pico-8 play session: no input (idle)

[t = 1 s] idle ~1s (no d-pad/buttons)
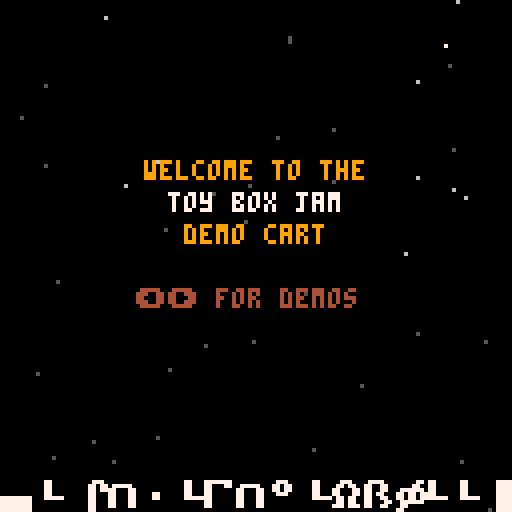
[t = 2 s] idle ~2s (no d-pad/buttons)
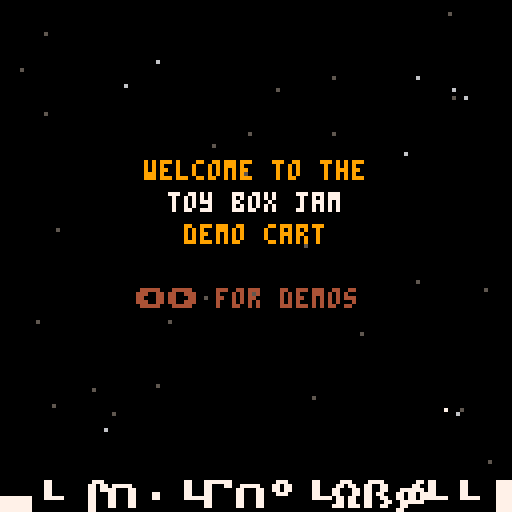
[t = 4 s] idle ~4s (no d-pad/buttons)
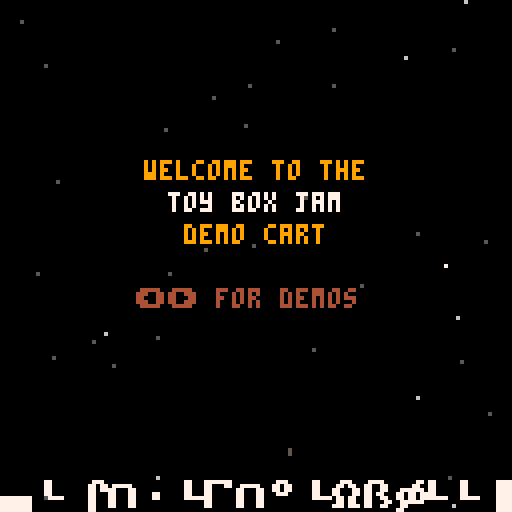
[t = 6 s] idle ~6s (no d-pad/buttons)
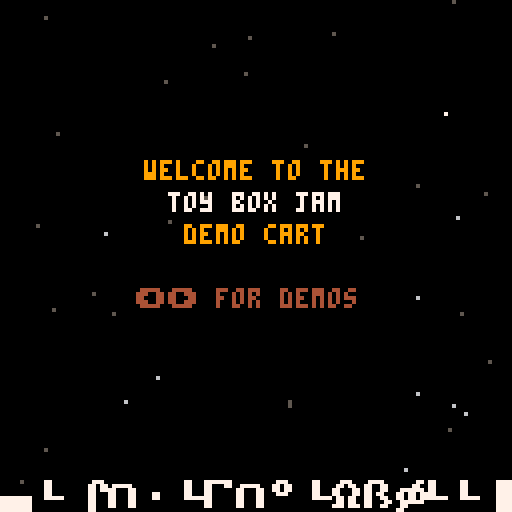
[t = 8 s] idle ~8s (no d-pad/buttons)
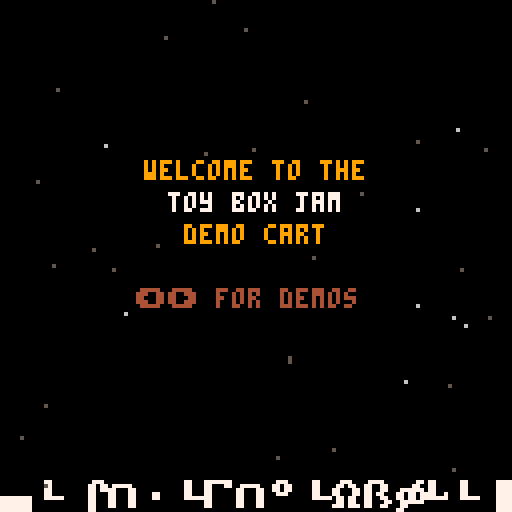

pico-8 cartridge
version 41
__lua__
-- toy box jam demo cart
-- by that tom hall & friends
-- sprites/sfx/code: that tom hall
-- sprites/sfx: lafolie
-- platforming anims: toby hefflin
-- music: gruber
-- additional code: see functions
-- if you did a function that is
-- uncredited, let me know!
-------------------------------
-- this contains a set of
-- creative assets to play
-- with. everyone has the same
-- set of "toys"... what will
-- you make of 'em?
--
-- the democart also has demos
-- of the various uses of
-- special sprites and supplied
-- functions.
-------------------------------
-- resources:
--
-- random useful sprites
--  (just go look!)
-- random useful sfx
-- -00-21:sfx
-- -22-59:songs
-- -60-63:sfx

-- songs: by gruber
-- 00 happy land
-- 06 chill
-- 12 scary dungeon
-- 18 fight
-- 21 evil
-- 23 defeat
-- 24 celebrate
-- 25 puzzle
-- 29 sand

-- 33 read or wait my dude by that tom hall
-- (not on gruber level, but useful)
-------------------------------
function _init()
	--direction and walk anim
	north=1
	east=2
	south=3
	west=4
	walkspeed=1
	walkframe=1 -- not used really
	walk={}
	walk={0,1,2,3,2,1}
 -- animation counters
	twoframe=0 --two frame anims
 threeframe=2 -- three frame anims
	fourframe=1 -- four frame anims
 fiveframe=3 -- five frame anims
 sixframe=4 -- six frame anims
 maxdelay=16
 framedelay=maxdelay-1
 
 frame60=0
 spinner="\\!/-" -- 4-frame text spinner
 --dude info
  dude={}
 dude.x = 60 -- center of screen
 dude.y = 60 --
 dude.facing=east
 dude.going=0 -- set if move
 
 
 wallpos=0
 ----------------------------
 -- state to show off interesting
 gs_idle=0
 gs_title=1
 gs_ninjoe=2
 gs_explodestars=3
 gs_colorize=4
 gs_paletteanims=5
 gs_rpgstuff=6
 gs_traintracks=7
 gs_uifont=8 --rwin, win, printc, double, outline
 gs_easingfunctions=9
 gs_pipes=10
 
 -- set up demo data
 init_stars()
 init_walkers() -- colorizable
 game={}
 game.state=gs_title 

 choose_explodeplace()
 setup_rwin()
 backcolor=1
 frame_counter=0
 -- for ord and chr, sprint
 setup_asciitables()
 init_pipes()
 trainx=0

 -- hardcoded easing 
 ease={0,1,2,4,8,16,32,64,80,88,92,94,95}
 ei=1
 edelta=abs(ease[1]-ease[2])/8
 edir=1
 shipx=0
 music(0)

end

--------------------------------
function choose_explodeplace()
 explodex = flr(rnd(100)+20)
 explodey = flr(rnd(100)+20)
end

--------------------------------
function init_stars()
 -- stars for space stuff
 -- you have to declare tables
 -- with ={} or their direct contents
 starsx={} -- x location of star
 starsy={} -- y location of star
 starsc={} -- color of star (darker = moves slower)
 numstars=40 -- decent number for not cluttery
 for i=1,numstars do
  starsx[i]=rnd(128) -- 0-127
  starsy[i]=rnd(128) -- 0-127
  --colors dark gray, light gray, white
  starsc[i]=5+flr(rnd((i%3)+.5)) -- 5, 6, 7 
  -- this with be 5, 6, or 7 without a fractional part
  -- i added +.5 to get more foreground stars
 end
 -- pick a direction! 0-3
 -- 0= up
 -- 1= upright
 -- 2= right
 -- 3= downright
 -- 4= down
 -- 5= downleft
 -- 6= left
 -- 7= upleft
 stars_direction=flr(rnd(8)) -- 0-7 integers
end
--------------------------------
function init_walkers()
 -- colorizable walking monsters
 walkerx={} -- x location 
 walkery={} -- y location 
 walkerc={} -- color 
 numwalkers=8 -- decent number for not cluttery
 for i=1,numwalkers do
  walkerx[i]=(i-1)*16-- 0-127
  walkery[i]=rnd(128) -- 0-127
  walkerc[i]=8+flr((i%4)+.5) -- 8,9,10 
 end
end

-------------------------------
function setup_rwin(_x,_y,_w,_h,_c1,_c2)
 if _x==nil then
  x=0 -- location of window x
  y=0 -- location of window y
  w=12 -- width, min 12
  h=12 -- height, min 12
  c1=6 -- default inside gray
  c2=7 -- default white border
 else
  x=_x -- location of window x
  y=_y -- location of window y
  w=_w -- width, min 12
  h=_h -- height, min 12
  c1=_c1 -- default inside gray
  c2=_c2 -- default white border
 end
end
----------------------------
-- sets up ascii tables
-- by yellow afterlife
-- https://www.lexaloffle.com/bbs/?tid=2420
-- btw after ` not sure if 
-- accurate
function setup_asciitables()
 chars=" !\"#$%&'()*+,-./0123456789:;<=>?@abcdefghijklmnopqrstuvwxyz[\\]^_`|██▒🐱⬇️░✽●♥☉웃⌂⬅️🅾️😐♪🅾️◆…➡️★⧗⬆️ˇ∧❎▤▥~"
 -- '
 s2c={}
 c2s={}
 for i=1,#chars do
  c=i+31
  s=sub(chars,i,i)
  c2s[c]=s
  s2c[s]=c
 end
end
---------------------------
function asc(_chr)
 return s2c[_chr]
end
---------------------------
function chr(_ascii)
 return c2s[_ascii]
end


-->8
-- update tab
-------------------------------
function _update60()
 local old_gs, temp
 
 old_gs=game.state
 -- update state, check input
 framedelay-=1
 if (framedelay==0) then
  twoframe = (twoframe+1) % 2 --two frame anims
  threeframe = (threeframe+1) % 3 --two frame anims
  fourframe = (fourframe+1) % 4 -- four frame anims
  fiveframe = (fiveframe+1) % 5 -- five frame anims
  sixframe = (sixframe+1) % 6 -- six frame anims
  framedelay=maxdelay
  scroll_tile(16) -- scroll water down
 end --framedelay
 frame60 = (frame60+1) % 60
 wallpos=(wallpos+.5)%128
 trainx=(trainx+.5)%144

 move_stars(stars_direction)
 move_walkers()
 if (btnp(⬅️)) then
  game.state -= 1
  if (game.state<1) game.state=gs_pipes 
 elseif (btnp(➡️)) then
  game.state += 1
  if (game.state>gs_pipes) game.state=gs_title 
 end -- if 
  -- change music on state change
 if (old_gs != game.state) then
  if (game.state == gs_ninjoe) then music(18)
  elseif (game.state==gs_explodestars) then music(6)
  elseif (game.state==gs_title) then music(0)
  elseif (game.state==gs_colorize) then music(29)
  elseif (game.state==gs_paletteanims) then music(33)
  elseif (game.state==gs_rpgstuff) then music(12)
  elseif (game.state==gs_traintracks) then music(25)
  elseif (game.state==gs_uifont) then music(29)
  elseif (game.state==gs_easingfunctions) then music(6)
  elseif (game.state==gs_pipes) then music(29)
  end -- state
 end -- music

--lafolie
--must tick after state change handling!
tick_pipes(old_gs~=game.state)

 -- move ship toward next easing point
 if (game.state==gs_easingfunctions) then
  shipx+=edelta -- always 1 or -1
  if (edir==1) then 
   temp=ceil(shipx) -- check for arrived
  else
   temp=flr(shipx)
  end
  -- see if we are at the next ease point
  if (flr(shipx)==ease[ei+edir]) then
    edelta=(abs(ease[ei]-ease[ei+edir])/8)*edir
    ei+=edir -- next dest in table
    if (ei==#ease or ei==1) then 
     edir = -edir -- reverse table
     edelta = -edelta -- reverse dir
    end -- reverse
  end -- flr shipx
 end -- gamestate
end -- fn


----------------------------
function move_stars(direction)
 for i=1,numstars do
  -- here we see what direction we are moving the stars
  -- for up, we subtract the movement in y direction
  -- for others, the same x and y, plus or minus
  -- for a final version, i'd have a "move table"
  -- containing the deltax and deltay, but this will
  -- be a lot clearer what we are doing
  move=(starsc[i]-4)/2 -- how far to move this star
  if (direction==0) then -- up
   starsy[i]=(starsy[i]-move)%128
  elseif (direction==1) then -- upright
   starsx[i]=(starsx[i]+move)%128
   starsy[i]=(starsy[i]-move)%128
  elseif (direction==2) then -- right
   starsx[i]=(starsx[i]+move)%128
  elseif (direction==3) then -- down right
   starsx[i]=(starsx[i]+move)%128
   starsy[i]=(starsy[i]+move)%128
  elseif (direction==4) then -- down
   starsy[i]=(starsy[i]+move)%128
  elseif (direction==5) then -- down left
   starsx[i]=(starsx[i]-move)%128
   starsy[i]=(starsy[i]+move)%128
  elseif (direction==6) then -- left
   starsx[i]=(starsx[i]+move)%128
  elseif (direction==7) then -- up left
   starsx[i]=(starsx[i]-move)%128
   starsy[i]=(starsy[i]-move)%128
  end
 if (frame60==0 and game.state == gs_explodestars) stars_direction=flr(rnd(8))
 end
end
----------------------------
function move_walkers()
 move=1
 for i=1,numwalkers do
  walkery[i]=(walkery[i]+move)%128
 end
 if (twoframe==0 and game.state==gs_colorize) sfx(19+rnd(3))
end
-->8
--draw tab
-------------------------------
function _draw()
 cls()
 --title bar on bottom
 sprint("<              >",0,15)
 if (game.state==gs_title) then
  -- instructions
  -- use left and right arrows
  draw_stars()
  printc("welcome to the",40,9)
  printc("toy box jam",48,7)
  printc("demo cart",56,9)
  print("⬅️➡️ for demos",34,72,4)
  
  sprintc("toy box jam",15)
 elseif (game.state==gs_ninjoe) then
  sprintc("ninjoe anims",15,8)
  -- draw idle
  spr((128+twoframe),20,20)
  print("idle"..twoframe+1,16,30,7)
  -- draw combat roll
  if (threeframe==0) spr(148,20,40)
  if (threeframe==1) spr(149,20,40)
  if (threeframe==2) spr(133,20,40)
  print("roll"..twoframe+1,16,50,7)

  -- draw duck & crawl?
  spr((150),60,40)
  spr((150+twoframe),85,40)
  print("duck  crawl",56,50,7)
 
  -- draw jump l r
  if (threeframe==0) spr(130,80,60)
  if (threeframe==1) spr(131,80,60)


  -- draw run l r
  spr((144+fourframe),60,20)
  print("run"..fourframe+1,56,30,7)
  -- draw jump l r
  if (threeframe==0) spr(130,80,60)
  if (threeframe==1) spr(131,80,60)
  if (threeframe==2) spr(130,80,60)

  print("jump"..twoframe+1,76,70,7)
  -- draw climb
  if (fourframe==0) spr((160),80,20)
  if (fourframe==1) spr((161),80,20)
  if (fourframe==2) spr((160),80,20,1,1,true,false)
  if (fourframe==3) spr((161),80,20)
  print("climb"..fourframe+1,76,30,7)
 
  --draw fall
  spr((163+twoframe),20,60)
  print("fall"..twoframe+1,16,70,7)
  -- draw die
  spr((132+threeframe),60,60)
  print("die"..fourframe+1,56,70,7)

  --draw zapper gun attack
  spr((165+twoframe),20,80)
  print("zap"..twoframe+1,16,90,7)

  --draw melee attack
  if (sixframe==0) spr(176,45,80)
  if (sixframe>0 and sixframe<=5) spr(177,45,80)
  if (sixframe==1) then
   --make other colors transparent
   --make this frame's whip ones whip color
   palt(4,true) --particle btm
   palt(9,true) --particle mid
   palt(10,true) -- particle top
   palt(1,true) -- landed whip
   pal(5,13) -- change gray to whip
   spr(178,53,80)
   palt() -- restore all of it
   pal()
  end
  if (sixframe==2) then
   --make other colors transparent
   --make this frame's whip ones whip color
   palt(4,true) --particle top
   palt(9,true) --particle mid
   palt(10,true) -- particle btm
   palt(5,true) -- curled whip
   pal(1,13) -- change dk blue to whip
   spr(178,53,80)
   palt() -- restore all of it
   pal()
  end
  if (sixframe==3) then
   --make other colors transparent
   --make this frame's whip ones whip color
   palt(4,true) --particle top
   palt(9,true) --particle mid
   --palt(10,true) -- particle btm
   palt(5,true) -- curled whip
   pal(1,13) -- change dk blue to whip
   spr(178,53,80)
   palt() -- restore all of it
   pal()
  end

  if (sixframe==4) then
   palt(4,true) --particle top
   --palt(9,true) --particle mid
   palt(10,true) -- particle btm
   palt(5,true) -- curled whip
   pal(1,13) -- change dk blue to whip
   spr(178,53,80)
   palt() -- restore all of it
   pal()
  end
  if (sixframe==5) then
   --palt(4,true) --particle top
   palt(9,true) --particle mid
   palt(10,true) -- particle btm
   palt(5,true) -- curled whip
   pal(1,13) -- change dk blue to whip
   spr(178,53,80)
   palt() -- restore all of it
   pal()
  end
  print("attack"..sixframe+1,41,90,7)
 
  -- draw possessed walk
  if (fourframe==0) spr((179),75,80)
  if (fourframe==1) spr((180),75,80)
  if (fourframe==2) spr((181),75,80)
  if (fourframe==3) spr((180),75,80)
  print("possessed"..fourframe+1,72,90,7)

  -- draw frozen
  spr(152,20,100)
  print("frozen",18,110,7)

  -- draw swim
  if (fourframe==0) spr((135),50,100)
  if (fourframe==1) spr((136),50,100)
  if (fourframe==2) spr((137),50,100)
  if (fourframe==3) spr((136),50,100)
  print("swim"..fourframe+1,48,110,7)

  --draw zipline
  line(75,95,95,105,5)
  spr((167+twoframe),80,100)
  print("zipline"..twoframe+1,78,110,7)

 
  --wally (wall slide)
  line(0,0,0,128,13)
  spr(162,1,wallpos)
  pset(1+rnd(3),wallpos+(rnd(4)-2),6)
  print("<- wall slide",9,2,7)

  --floor slide 
  line(8,17,127,17,4)
  spr(151,wallpos,9)
  pset(wallpos-(rnd(4)-2)+8,16-rnd(2),6)
  pset(wallpos-(rnd(4)-2)+2,16-rnd(2),6)
  print("/ ",90,12,7)
  print("floor slide",84,6,7)
 elseif (game.state==gs_explodestars) then
  -- show off explosions / star field
  draw_stars() 
  draw_explosion()
  sprintc("blast/stars",15,9)
 elseif (game.state==gs_colorize) then
  -- stuff
  draw_walkers()
  sprintc("colorizing",15,9)
 elseif (game.state==gs_paletteanims) then
  -- stuff
  draw_paletteanims()
  printc("make some colors transparent",90,9)
  printc("and change others cleverly",98,9)
  printc("to animate thing with 1 sprite",106,9)
  
  sprintc("palette anims",15,9)
 elseif (game.state==gs_rpgstuff) then
  -- stuff
  draw_rpg()
  printco("███ the rpg actor has ███",74,9,0)
  printco("changeable colors so you",82,9,0)
  printco("can modify hair, skin,",90,9,0)
  printco("equipment, clothes...",98,9,0)
  printco("even make a robe...",106,9,0)
  sprintc("rpg stuff",15,9)
 elseif (game.state==gs_traintracks) then
  -- stuff
  draw_tracks()
  sprintc("train tracks",15,9)
 elseif (game.state==gs_uifont)  then
  --rwin, win, printc, double, outline
  draw_uifont()
  sprintc("ui and font",15,9)
 elseif (game.state==gs_easingfunctions) then
  -- stuff
  draw_stars()
  --ship draw at shipx with easing slowdown
  spr(76,16+shipx,30)
  printc("honestly, there are just",74,9)
  printc("tons of easing function",82,9)
  printc("types. just google pico-tween",90,9)
  printc("or pico-8 easing functions.",98,9)
  printc("you can crappily hardcode too!",106,9)

  sprintc("easing fns",15,9)
 elseif (game.state==gs_pipes) then
  -- stuff
  draw_pipes()
  sprintc("pipes",15,9)
 end -- big state if
end -- draw
-------------------------------
function draw_explosion()
 spr(67+fourframe,explodex,explodey,1,1,false,false)
 spr(67+fourframe,explodex+8,explodey,1,1,true,false)
 spr(67+fourframe,explodex,explodey+8,1,1,false,true)
 spr(67+fourframe,explodex+8,explodey+8,1,1,true,true)
 if (fourframe==3 and framedelay==1) then
  choose_explodeplace() -- keep exploding in random places
  sfx(6)
 end
end

----------------------------
function draw_stars()
  -- draw stars color c at x,y
  for i=1,numstars do
   pset(starsx[i],starsy[i],starsc[i])
  end
end
----------------------------
function draw_walkers()

 for x=0,15 do
  for y=0,15 do
   spr(10,x*8,y*8)
  end
 end
 
 for i=1,numwalkers do
  -- if color = 8, same
  if (walkerc[i]==9) then
   pal(8,9) -- red to orange
   pal(2,4) -- purple to brown
  elseif (walkerc[i]==10) then
   pal(8,10) -- red to yellow
   pal(2,9) -- purple to orange
  end
  spr(100+twoframe,walkerx[i],walkery[i])
  pal() -- restore
 end -- for
end -- fn
-------------------------------
-- show how changing different
-- parts of palette each frame
-- can make an animation with 
-- just one sprite!
function draw_paletteanims()
 draw_rwin(8,24,108,60,1,12)
 draw_spinner()
 draw_stomper()
 draw_robotmine()
 draw_container()
end

-------------------------------
function draw_spinner()
 -- spinner
 if (fiveframe==0) then
  --pal (7,0) -- white
  palt(13,true) -- grayple
  palt(1,true) -- dk blue
  palt(2,true) -- dk pruple
  palt(5,true) -- dk gray
  spr(0,30,30)
  palt()
 elseif (fiveframe==1) then
  palt(7,true) -- white
  pal (13,7) -- grayple
  palt(1,true) -- dk blue
  palt(2,true) -- dk pruple
  palt(5,true) -- dk gray
  spr(0,30,30)
  pal()
  palt()
 elseif (fiveframe==2) then
  palt(7,true) -- white
  palt(13,true) -- grayple
  pal(1,7) -- dk blue
  palt(2,true) -- dk pruple
  palt(5,true) -- dk gray
  spr(0,30,30)
  pal()
  palt()
 elseif (fiveframe==3) then
  palt(7,true) -- white
  palt(13,true) -- grayple
  palt(1,true) -- dk blue
  pal (2,7) -- dk pruple
  palt(5,true) -- dk gray
  spr(0,30,30)
  pal()
  palt()
 elseif (fiveframe==4) then
  palt(7,true) -- white
  palt(13,true) -- grayple
  palt(1,true) -- dk blue
  palt(2,true) -- dk pruple
  pal (5,7) -- dk gray
  spr(0,30,30)
  pal()
  palt()
 end
end
-------------------------------
function draw_stomper()
 -- alien stomper
 if (fourframe==0) then
  --left foot down  
  pal(15,9)
  pal(3,4)
  palt(11,true)
  --right foot up  
  pal(13,9)
  pal(5,9)
  palt(6,true)
  
  --tongue not out
  palt(8,true)
  palt(14,true)
 elseif (fourframe==1) then 
  --left foot down  
  pal(15,9)
  pal(3,4)
  palt(11,true)
  --right foot up  
  pal(13,9)
  pal(5,9)
  palt(6,true)
  
  --tongue out 1
  pal(8,14)
  palt(14,true)
 elseif (fourframe==2) then 
  --left foot up  
  palt(15,true)
  pal(3,9)
  pal(11,9)
  --right foot down  
  pal(13,4)
  palt(5,true)
  pal(6,9)   
  --tongue out 2
  pal(8,14)
  -- flash eyes
  pal(1,12)
  --pal(14,0) cuz already pink
 elseif (fourframe==3) then
  --left foot up  
  palt(15,true)
  pal(3,9)
  pal(11,9)
  --right foot down  
  pal(13,4)
  palt(5,true)
  pal(6,9)   
   --tongue out 1
  pal(8,14)
  palt(14,true)
 end
 -- now draw it with pal adjusted
 spr(96,80,30)
 pal()
 palt()

end
-------------------------------
function draw_robotmine()
 if (fourframe==0) then
  pal(7,13) -- white>dk gray 
  pal(9,10) -- orange > yellow
  pal(1,2) -- dk blue> dk purple 
 elseif (fourframe==1) then
  pal(7,6) -- white>lt gray 
  --pal(9,10) -- orange > yellow
 elseif (fourframe==2) then
  --pal(7,5) -- white>dk gray 
  pal(9,4) -- orange > brown
 elseif (fourframe==3) then
  pal(7,6) -- white>lt gray 
  --pal(9,10) -- orange > yellow
 end
 -- robot mine draw!
 spr(97,30,70)
 pal()
end
-------------------------------
function draw_container()
--glowing container
 if (fourframe==0) then
  pal(14,4) -- highlight 
  pal(2,2) -- rest
 elseif (fourframe==1) then
  pal(14,9) -- highlight 
  pal(2,4) -- rest
 elseif (fourframe==2) then
  pal(14,10) -- highlight 
  pal(2,9) -- rest
 elseif (fourframe==3) then
  pal(14,9) -- highlight 
  pal(2,4) -- rest
 end
 spr(109,80,70)
 pal()
end
------------------------------
function draw_rpg()
 --grass, water
 palt(0,false)
 for x=0,15 do
  for y=0,14 do
   if (y<2 or y>8) then spr(10,x*8,y*8)
   elseif (y==2 or y==8) then spr(12,x*8,y*8)
   else spr(16,x*8,y*8)
   end -- if
  end -- y
 end -- x
 --house and foliage
 spr(22,112,104)
 spr(11,120,88)
 spr(33,120,96)
 spr(32,120,104)
 spr(32,120,112)
 spr(32,112,112)
 spr(33,104,112)
 spr(11,96,112)
 
 --castle
 spr(23,40,8)
 --mountains
 spr(20,0,0)
 spr(20,8,0)
 spr(21,0,8)

 palt(0,true)
 --dude
 pal(9,4)
 pal(14,10)
 pal(15,10)
 spr(24+twoframe,112,88)
 pal()
 --boat
 spr(54,48,56)
 --piers
 spr(36,72,56) 
 spr(36,24,24)
end
-------------------------------
function draw_tracks()
 palt(0,false)
 for x=0,15 do
  spr(37,x*8,64)
  if (x!=15) spr(36,64,x*8)
  if (x<8) spr(37,x*8,0)
 end -- x
 --intersection
 spr(38,64,64)
 --curve
 spr(39,64,0,1,1,true,false)
 palt()
 
 spr(40,trainx,63)
 spr(42,trainx-8,63) 
 spr(42,trainx-16,63) 
end
-------------------------------
  --rwin, win, printc, double, outline
function draw_uifont()
 draw_win(0,0,32,32,6,7)
 draw_rwin(95,0,32,32,4,9)
 print("window",5,14,0)
 print("rounded",98,14,10)
 
 rectfill(0,36,127,80,2)
 palt(5,true) -- remove backgnd
 palt(6,true) -- remove lines
 palt(0,false) -- shadow draws
 sprint("just letters",0,5,9)
 sprintc("centered -bkgnd",7,10,7,2)
 palt(1,false)
 pal(5,4)
 sprintxy("sprint@x,y",20,68+fourframe,9)
 pal()
 palt()
 printc("normal centered print",90,7)
 printo("outlined print",40,100,7,9)
 dsprintxy("big",40,10,10,9,8)
end

-------------------------------------------------------------------------------------------
--pipes
--=========================================================================================
--=========================================================================================
--=========================================================================================
--=========================================================================================
--=========================================================================================
--=========================================================================================
--=========================================================================================
--=========================================================================================
--=========================================================================================
--cardinal directions
-- 0: left
-- 1: right
-- 2: up
-- 3: down

--pipe directions
-- 0: no pipe
-- 1: x
-- 2: y
-- 3: xy

--bitmask values
--[[
      1
    +-----+
    |     | 2
    8 |     |
    +-----+
      4

]]
-- pipelut=
-- {
--  175,
--  157,
--  172,
--  159,
--  156,
--  140,
--  158,
--  173,
--  174,
--  141,
--  158,
--  142,
--  158,
--  158,
--  158
-- }
--pipelut[0]=141

function init_pipes()
  pipex=rnd()>0.5 and 0 or 15
  pipey=flr(rnd(15))--15 to prevent drawing over status bar
  pipefield={}
  pipemap={}
  pipetime=0
  prevpipe=nil
  oldpipemove=0
  lastpipemove=flr(rnd(4))
  pipemovechance=0.0625
  for y=0,14 do
    pipefield[y]={}
    for x=0,15 do
      placepipe(0,x,y)
    end
    -- pipefield[n]={0,0,0,0,0,0,0,0,0,0,0,0,0,0,0}
    -- pipemap[n]={0,0,0,0,0,0,0,0,0,0,0,0,0,0,0}
    -- pipefield[n][0]=0
    -- pipefield[n][0]=0
  end
  prevpipe=nil
  oldpipemove=1
  placepipe(1)
end

-- function checkfield(x,y)
--  if pipefield[y] and pipefield[y][x] then

--  end
--  return false
-- end

function placepipe(dir,px,py)
  local newpipe,mask={dir=dir,mask=0,spr=10},0
  px=px or pipex
  py=py or pipey
  printh("px: "..px)
  printh("py: "..py)
  if newpipe.dir>0 then
    --if prevpipe.dir==newpipe.dir then
      newpipe.spr=dir==1 and 141 or 156
    if not prevpipe then
      newpipe.spr=142
    elseif prevpipe.dir~=newpipe.dir then
      if lastpipemove==0 then
        if oldpipemove==2 then
          prevpipe.spr=142
        else
          prevpipe.spr=174
        end
      elseif lastpipemove==1 then
        if oldpipemove==2 then
          prevpipe.spr=140
        else
          prevpipe.spr=172
        end
      elseif lastpipemove==2 then
        if oldpipemove==0 then
          prevpipe.spr=172
        else
          prevpipe.spr=174
        end
      elseif lastpipemove==3 then
        if oldpipemove==0 then
          prevpipe.spr=140
        else
          prevpipe.spr=142
        end
      end
    end
    --calculate mask
    -- if(checkfield(x,y-1))mask+=1
    -- if(checkfield(x+1,y))mask+=2
    -- if(checkfield(x,y+1))mask+=4
    -- if(checkfield(x+1,y))mask+=8
  end

  newpipe.mask=mask
  --newpipe.spr=pipelut[mask]

  pipefield[py or pipey][px or pipex]=newpipe
  prevpipe=newpipe
end

function tick_pipes(reset)
  if(reset)init_pipes()
  pipetime+=1
  
  if pipetime>20 then
    pipetime=0
    --choose a direction to move
    local changedir=rnd()<pipemovechance
    oldpipemove=lastpipemove
    if changedir and lastpipemove<2 then
      --move up/down
      lastpipemove=rnd()<0.5 and 2 or 3
      pipemovechance=0.0625
    elseif changedir then
      --move left/right
      lastpipemove=rnd()<0.5 and 0 or 1
      pipemovechance=0.0625
    else
      pipemovechance+=0.0625
    end

    --move
    if lastpipemove==0 then
      pipex-=1
    elseif lastpipemove==1 then
      pipex+=1
    elseif lastpipemove==2 then
      pipey-=1
    else
      pipey+=1
    end

    --wrap
    if(pipex<0)pipex+=16
    if(pipex>15)pipex-=16
    if(pipey<0)pipey+=15
    if(pipey>14)pipey-=15

    placepipe(lastpipemove<2 and 1 or 2)
  end
end

function draw_pipes()
  local x,y=pipex*8,pipey*8
  for ny=0,14 do
    for nx=0,15 do
      local sprid=pipefield[ny][nx].spr
      spr(sprid,nx*8,ny*8)
    end
  end
  rect(x,y,x+7,y+7,15)
end


-->8
-- support library
-------------------------------
-- scroll tile
-- see that water tile?
-- this scrolls it down by 1
function scroll_tile(_tile)
 local temp
 local sheetwidth=64 -- bytes
 local spritestart=0 -- starts at mem address 0x0000
 local spritewide=4 -- 8 pixels=four bytes
 local spritehigh=sheetwidth*8 -- how far to jump down
 local startcol=_tile%16
 local startrow=flr(_tile/16)
 
 if (_tile>255) return
 -- save bottom row of sprite
 temp=peek4(spritestart+(startrow*sheetwidth*8)+(7*sheetwidth)+startcol*spritewide) -- 7th row
 for i=6,0,-1 do
  poke4(spritestart+(startrow*sheetwidth*8)+((i+1)*sheetwidth)+startcol*spritewide,peek4(spritestart+(startrow*sheetwidth*8)+(i*sheetwidth)+startcol*spritewide)) 
 end
 --now put bottom row on top!
 poke4(spritestart+(startrow*sheetwidth*8)+startcol*spritewide,temp) 
end 

-------------------------------
-- print string s at x y with
-- color c and outline optional
function print6(_s,_x,_y,_c,_o)
end
-------------------------------
-- collision detection function;
-- returns true if two boxes overlap, false if they don't;
-- x1,y1 are the top-left coords of the first box, while w1,h1 are its width and height;
-- x2,y2,w2 & h2 are the same, but for the second box.
function checkcollision(x1,y1,w1,h1, x2,y2,w2,h2)
  return x1 < x2+w2 and
         x2 < x1+w1 and
         y1 < y2+h2 and
         y2 < y1+h1
end

-------------------------------
function printc(_str,_y,_c)
 where=center_x(_str)
 if (where<0) where=0
 print(_str,where,_y,_c)
end
-------------------------------
-- centered and outlined
function printco(_str,_y,_c,_co)
 where=center_x(_str)
 if (where<0) where=0
 printo(_str,where,_y,_c,_co)
end

-------------------------------
function printo(str, x, y, c0, c1)
for xx = -1, 1 do
 for yy = -1, 1 do
 print(str, x+xx, y+yy, c1)
 end
end
print(str,x,y,c0)
end
-------------------------------
-- string width with glyphs
function strwidth(str)
 local px=0
 for i=1,#str do
  px+=(ord(str,i)<128 and 4 or 8)
 end
 --remove px after last char
 return px-1
end
-------------------------------
-- get centered on screen width
function center_x(str)
 return 64 - strwidth(str)/2
end

-------------------------------
-- sprite print
-- _c = letter color
-- _c2 = line color
-- _c3 = background color of font
-- collapse all these sprite
-- printing routines into one
-- function if you want!
function sprint(_str,_x,_y,_c,_c2,_c3)
 local i, num
 palt(0,false) -- make sure black is solid
 if (_c != nil) pal(7,_c) -- instead of white, draw this
 if (_c2 != nil) pal(6,_c2) -- instead of light gray, draw this
 if (_c3 != nil) pal(5,_c3) -- instead of dark gray, draw this
 -- make color 5 and 6 transparent for font plus shadow on screen
  
 for i=1,#_str do
  num=asc(sub(_str,i,i))+160
  spr(num,(_x+i-1)*8,_y*8)
 end
 pal()
end
-------------------------------
-- sprite print centered on x
function sprintc(_str,_y,_c,_c2,_c3)
 local i, num
 _x=63-(flr(#_str*8)/2)
 palt(0,false) -- make sure black is solid
 if (_c != nil) pal(7,_c) -- instead of white, draw this
 if (_c2 != nil) pal(6,_c2) -- instead of light gray, draw this
 if (_c3 != nil) pal(5,_c3) -- instead of dark gray, draw this
 -- make color 5 and 6 transparent for font plus shadow on screen
  
 for i=1,#_str do
  num=asc(sub(_str,i,i))+160
  spr(num,_x+(i-1)*8,_y*8)
 end
 pal()
end
-------------------------------
-- sprite print at x,y pixel coords
function sprintxy(_str,_x,_y,_c,_c2,_c3)
 local i, num
 palt(0,false) -- make sure black is solid
 if (_c != nil) pal(7,_c) -- instead of white, draw this
 if (_c2 != nil) pal(6,_c2) -- instead of light gray, draw this
 if (_c3 != nil) pal(5,_c3) -- instead of dark gray, draw this
 -- make color 5 and 6 transparent for font plus shadow on screen
  
 for i=1,#_str do
  num=asc(sub(_str,i,i))+160
  spr(num,_x+(i-1)*8,_y)
 end
 pal()
end
-------------------------------
-- double-sized sprite print at x,y pixel coords
function dsprintxy(_str,_x,_y,_c,_c2,_c3)
 local i, num,sx,sy
 palt(0,false) -- make sure black is solid
 if (_c != nil) pal(7,_c) -- instead of white, draw this
 if (_c2 != nil) pal(6,_c2) -- instead of light gray, draw this
 if (_c3 != nil) pal(5,_c3) -- instead of dark gray, draw this
 -- make color 5 and 6 transparent for font plus shadow on screen
 -- (btw you can use this technique
 -- just to draw sprites bigger)
 for i=1,#_str do
  num=asc(sub(_str,i,i))+160
  sy=flr(num/16)*8
  sx=(num%16)*8
  sspr(sx,sy,8,8,_x+(i-1)*16,_y,16,16)
 end
 pal()
end
-------------------------------
function draw_rwin(_x,_y,_w,_h,_c1,_c2)
 -- would check screen bounds but may want to scroll window on?
 if (_w<12 or _h<12) return(false) -- min size
 -- okay draw inside
 rectfill(_x+3,_y+1,_x+_w-3,_y+_h-1,_c1) -- x big middle bit
 line(_x+2,_y+3,_x+2,_y+_h-3,_c1) -- x left edge taller
 line(_x+1,_y+5,_x+1,_y+_h-5,_c1) -- x left edge shorter
 line(_x+_w-2,_y+3,_x+_w-2,_y+_h-3,_c1) -- x right edge taller
 line(_x+_w-1,_y+5,_x+_w-1,_y+_h-5,_c1) -- x right edge shorter
 --now the border left side
 line(_x,_y+5,_x,_y+_h-5,_c2) -- x longest leftmost edge
 line(_x+1,_y+3,_x+1,_y+4,_c2) -- x 2 left top
 line(_x+1,_y+_h-4,_x+1,_y+_h-3,_c2) -- x 2 left btm
 pset(_x+2,_y+2,_c2)  -- x 1 top dot
 pset(_x+2,_y+_h-2,_c2)  -- x 1 btm dot
 line(_x+3,_y+1,_x+4,_y+1,_c2)  -- x 2 top curve
 line(_x+3,_y+_h-1,_x+4,_y+_h-1,_c2)  -- x 2 btm curve
 --now the border right side
 line(_x+_w,_y+5,_x+_w,_y+_h-5,_c2) -- x longest leftmost edge
 line(_x+_w-1,_y+3,_x+_w-1,_y+4,_c2) -- x 2 left top
 line(_x+_w-1,_y+_h-4,_x+_w-1,_y+_h-3,_c2) -- x 2 left btm
 pset(_x+_w-2,_y+2,_c2)  -- x 1 top dot
 pset(_x+_w-2,_y+_h-2,_c2)  -- x 1 btm dot
 line(_x+_w-3,_y+1,_x+_w-4,_y+1,_c2)  -- x 2 top curve
 line(_x+_w-3,_y+_h-1,_x+_w-4,_y+_h-1,_c2)  -- x 2 btm curve
 -- top and bottom!
 line(_x+5,_y,_x+_w-5,_y,_c2) -- x top
 line(_x+5,_y+_h,_x+_w-5,_y+_h,_c2) -- x bottom
end
-------------------------------
-- draw simple rectangular window
-- with a frame
function draw_win(_x,_y,_w,_h,_c1,_c2)
 rectfill(_x,_y,_x+_w,_y+_h,_c1)
 rect(_x,_y,_x+_w,_y+_h,_c2)
end
------------------------------
--map collide by enargy
function issolid(x,y,flag)
 local tx = flr(x/tw)
 local ty = flr(y/th)
 tileid = mget(tx,ty)
 return fget(tileid,flag)
end
__gfx__
00000000077777700777777007707700000700000077700000070000000000007777777700000000777777770000777700777700007777770777777700077000
00000000700000077777777777777770007770000777770000777000000000007777777700777700770000770000077707700770007700770770007777077077
00000000707007077707707777777770077777000077700007777700000770007770077707700770700770070000777707700770007777770777777700777700
00000000700000077777777777777770777777707777777077777770007777007700007707000070707777070777770707700770007700000770007777700777
00000000707777077700007707777700077777007777777077777770007777007700007707000070707777077700770000777700007700000770007777700777
00000000700770077770077700777000007770007707077007777700000770007770077707700770700770077700770000077000077700000770077700777700
00000000700000077777777700070000000700000007000000070000000000007777777700777700770000777700770007777770777700007770077077077077
00000000077777700777777000000000000000000077700000777000000000007777777700000000777777770777700000077000777000007700000000077000
70000000000000700007700007700770077777770077777000000000000770000007700000077000000000000000000000000000000000000000000000000000
77700000000077700077770007700770770770770770000700000000007777000077770000077000000770000077000000000000007007000007700077777777
77777000007777700777777007700770770770770077770000000000077777700777777000077000000077000770000077000000077007700077770077777777
77777770777777700007700007700770077770770770077000000000000770000007700000077000777777707777777077000000777777770777777007777770
77777000007777700007700007700770000770770770077007777770077777700007700007777770000077000770000077000000077007707777777700777700
77700000000077700777777000000000000770770077770007777770007777000007700000777700000770000077000077777770007007007777777700077000
70000000000000700077770007700770000770777000077007777770000770000007700000077000000000000000000000000000000000000000000000000000
00000000000000000007700000000000000000000777770000000000777777770000000000000000000000000000000000000000000000000000000000000000
00000000000770000770077007707700000770000000000000777000000770000000770000770000000000000000000000000000000000000000000000000770
00000000007777000770077007707700007777707700077007707700000770000007700000077000077007700007700000000000000000000000000000007700
00000000007777000070070077777770077000007700770000777000007700000077000000007700007777000007700000000000000000000000000000077000
00000000000770000000000007707700007777000007700007770770000000000077000000007700777777770777777000000000077777700000000000770000
00000000000770000000000077777770000007700077000077077700000000000077000000007700007777000007700000000000000000000000000007700000
00000000000000000000000007707700077777000770077077007700000000000007700000077000077007700007700000077000000000000007700077000000
00000000000770000000000007707700000770007700077007770770000000000000770000770000000000000000000000077000000000000007700070000000
00000000000000000000000000000000000000000000000000000000000000000000000000000000000000000000000000770000000000000000000000000000
00777000000770000777770007777700000777007777777000777000777777700777770007777700000000000000000000000770000000000770000007777700
07707700007770007700077077000770007777007700000007700000770007707700077077000770000770000007700000007700000000000077000077000770
77000770000770000000077000000770077077007700000077000000000077007700077077000770000770000007700000077000077777700007700000007700
77070770000770000007770000777700770077007777770077777700000770000777770007777770000000000000000000770000000000000000770000077000
77000770000770000077000000000770777777700000077077000770007700007700077000000770000000000000000000077000000000000007700000077000
07707700000770000770077077000770000077007700077077000770007700007700077000007700000770000007700000007700077777700077000000000000
00777000077777707777777007777700000777700777770007777700007700000777770007777000000770000007700000000770000000000770000000077000
00000000000000000000000000000000000000000000000000000000000000000000000000000000000000000077000000000000000000000000000000000000
07777700007770007777770000777700777770007777777077777770007777007700077000777700000777707770077077770000770007707700077007777700
77000770077077000770077007700770077077000770007007700070077007707700077000077000000077000770077007700000777077707770077077000770
77077770770007700770077077000000077007700770700007707000770000007700077000077000000077000770770007700000777777707777077077000770
77077770777777700777770077000000077007700777700007777000770000007777777000077000000077000777700007700000777777707707777077000770
77077770770007700770077077000000077007700770700007707000770077707700077000077000770077000770770007700070770707707700777077000770
77000000770007700770077007700770077077000770007007700000077007707700077000077000770077000770077007700770770007707700077077000770
07777000770007707777770000777700777770007777777077770000007770707700077000777700077770007770077077777770770007707700077007777700
00000000000000000000000000000000000000000000000000000000000000000000000000000000000000000000000000000000000000000000000000000000
77777700077777007777770000777700077777707700077077000770770007707700077007700770777777700077770077000000007777000007000000000000
07700770770007700770077007700770077777707700077077000770770007707700077007700770770007700077000007700000000077000077700000000000
07700770770007700770077000770000070770707700077077000770770007700770770007700770700077000077000000770000000077000770770000000000
07777700770007700777770000077000000770007700077077000770770707700077700000777700000770000077000000077000000077007700077000000000
07700000770007700770770000007700000770007700077077000770770707700770770000077000007700700077000000007700000077000000000000000000
07700000770077700770077007700770000770007700077007707700777777707700077000077000077007700077000000000770000077000000000000000000
77770000077777007770077000777700007777000777770000777000077077007700077000777700777777700077770000000070007777000000000000000000
00000000000077700000000000000000000000000000000000000000000000000000000000000000000000000000000000000000000000000000000077777777
00770000000000007770000000000000000777000000000000777700000000007770000000077000000007707770000000777000000000000000000000000000
00077000000000000770000000000000000077000000000007700770000000000770000000000000000000000770000000077000000000000000000000000000
00007700077770000777770007777700077777000777770007700000077707700770770000777000000007700770077000077000777077007707770007777700
00000000000077000770077077000770770077007700077077777000770077000777077000077000000007700770770000077000777777700770077077000770
00000000077777000770077077000000770077007777777007700000770077000770077000077000000007700777700000077000770707700770077077000770
00000000770077000770077077000770770077007700000007700000077777000770077000077000077007700770770000077000770707700770077077000770
00000000077707707707770007777700077707700777770077770000000077007770077000777700077007707770077000777700770707700770077007777700
00000000000000000000000000000000000000000000000000000000777770000000000000000000007777000000000000000000000000000000000000000000
00000000000000000000000000000000007700000000000000000000000000000000000000000000000000000000777000077000077700000777077000000000
00000000000000000000000000000000007700000000000000000000000000000000000000000000000000000007700000077000000770007707770000070000
77077700077707707707770007777770777777007700770077000770770007707700077077000770077777700007700000077000000770000000000000777000
07700770770077000777077077000000007700007700770077000770770707700770770077000770070077000777000000077000000077700000000007707700
07700770770077000770000007777700007700007700770077000770770707700077700077000770000770000007700000077000000770000000000077000770
07777700077777000770000000000770007707707700770007707700777777700770770007777770007700700007700000077000000770000000000077000770
07700000000077007777000077777700000777000777077000777000077077007700077000000770077777700000777000077000077700000000000077777770
77770000000777700000000000000000000000000000000000000000000000000000000077777700000000000000000000000000000000000000000000000000
07777700770077000000770007777700770007700077000000770000000000000777770077000770007700000770077007777700007700007700077000777000
77000770000000000007700070000070000000000007700000770000000000007000007000000000000770000000000070000070000770000077700007707700
77000000770077000777770007777000077770000777700007777000077777700777770007777700077777000077700000777000000000000770770007777700
77000000770077007700077000007700000077000000770000007700770000007700077077000770770007700007700000077000007770007700077077000770
77000770770077007777777007777700077777000777770007777700770000007777777077777770777777700007700000077000000770007777777077777770
07777700770077007700000077007700770077007700770077007700077777707700000077000000770000000007700000077000000770007700077077000770
00007700077707700777770007770770077707700777077007770770000077000777770007777700077777000077770000777700007777007700077077000770
07777000000000000000000000000000000000000000000000000000007770000000000000000000000000000000000000000000000000000000000000000000
00077000000000000077777007777700770007700077000007777000077000007700077077000770770007700007700000777000077007707777700000007770
00770000000000000770770070000070000000000007700070000700007700000000000000777000000000000007700007707700077007707700770000077077
77777770077777707700770007777700077777000777770000000000770077007700077007707700770007700777777007700700007777007700770000077000
77000000000770007777777077000770770007707700077077007700770077007700077077000770770007707700000077770000077777707777707000777700
77777000077777707700770077000770770007707700077077007700770077007700077077000770770007707700000007700000000770007700077000077000
77000000770770007700770077000770770007707700077077007700770077000777777007707700770007700777777007700770077777707700777777077000
77777770077777707700777007777700077777000777770007770770077707700000077000777000077777000007700077777700000770007700077007770000
00000000000000000000000000000000000000000000000000000000000000007777770000000000000000000007700000000000000770007700077700000000
00077000000077000000770000077000077707700777077000777700007770000007700000000000000000000770007707700077000770000000000000000000
00770000000770000007700000770000770777007707770007707700077077000000000000000000000000007770077077700770000000000077007777007700
07777000000000000777770077007700000000000000000007707700077077000007700000000000000000000770770007707700000770000770077007700770
00007700007770007700077077007700770777007770077000777770007770000007700077777770777777700777777007776070000770007700770000770077
07777700000770007700077077007700077007707777077000000000000000000077000077000000000007700077007700770770007777000770077007700770
77007700000770007700077077007700077007707707777007777770077777000770007777000000000007700770077007607070007777000077007777007700
07770770007777000777770007770770077007707700777000000000000000000077777000000000000000007700770077077777000770000000000000000000
00000000000000000000000000000000000000000000000000000000000000000000000000000000000000000000777700000770000000000000000000000000
00700070070707070777077700077000000770000007700000770770000000000000000000770770007707700000000000770770007707700007700000000000
70007000707070707707770700077000000770000007700000770770000000000000000000770770007707700000000000770770007707700007700000000000
00700070070707070777077700077000000770007777700000770770000000007777700077770770007707707777777077770770007707707777700000000000
70007000707070707707770700077000000770000007700000770770000000000007700000000770007707700000077000000770007707700007700000000000
00700070070707070777077700077000777770007777700077770770777777707777700077770770007707707777077077777770777777707777700077777000
70007000707070707707770700077000000770000007700000770770007707700007700000770770007707700077077000000000000000000000000000077000
00700070070707070777077700077000000770000007700000770770007707700007700000770770007707700077077000000000000000000000000000077000
70007000707070707707770700077000000770000007700000770770007707700007700000770770007707700077077000000000000000000000000000077000
00077000000770000000000000077000000000000007700000077000007707700077077000000000007707700000000000770770000000000077077000077000
00077000000770000000000000077000000000000007700000077000007707700077077000000000007707700000000000770770000000000077077000077000
00077000000770000000000000077000000000000007700000077777007707700077077700777777777707777777777700770777777777777777077777777777
00077000000770000000000000077000000000000007700000077000007707700077000000770000000000000000000000770000000000000000000000000000
00077777777777777777777700077777777777777777777700077777007707770077777700770777777777777777077700770777777777777777077777777777
00000000000000000007700000077000000000000007700000077000007707700000000000770770000000000077077000770770000000000077077000000000
00000000000000000007700000077000000000000007700000077000007707700000000000770770000000000077077000770770000000000077077000000000
00000000000000000007700000077000000000000007700000077000007707700000000000770770000000000077077000770770000000000077077000000000
00770770000000000000000000770770000770000000000000000000007707700007700000077000000000007777777700000000777700000000777777777777
00770770000000000000000000770770000770000000000000000000007707700007700000077000000000007777777700000000777700000000777777777777
00770770777777770000000000770770000777770007777700000000007707707777777700077000000000007777777700000000777700000000777777777777
00770770000000000000000000770770000770000007700000000000007707700007700000077000000000007777777700000000777700000000777777777777
77777777777777777777777700777777000777770007777700777777777777777777777777777000000777777777777777777777777700000000777700000000
00000000000770000077077000000000000000000007700000770770007707700007700000000000000770007777777777777777777700000000777700000000
00000000000770000077077000000000000000000007700000770770007707700007700000000000000770007777777777777777777700000000777700000000
00000000000770000077077000000000000000000007700000770770007707700007700000000000000770007777777777777777777700000000777700000000
00000000077770007777777000000000777777700000000000000000000000000777777000777000007770000000777000000000000007700007777000000000
00000000770077007700077000000000770007700000000000000000077707700007700007707700077077000007700000000000000077000077000007777700
07770770770077007700000077777770077000000777777007700770770777000077770077000770770007700000770007777770077777700770000077000770
77077700770770007700000007707700007700007707700007700770000770000770077077777770770007700077777077077077770770770777777077000770
77007000770077007700000007707700077000007707700007700770000770000770077077000770077077000770077077077077770770770770000077000770
77077700770007707700000007707700770007707707700007700770000770000077770007707700077077000770077007777770077777700077000077000770
07770770770077007700000007707700777777700777000007777700000770000007700000777000777077700077770000000000077000000007777077000770
00000000000000000000000000000000000000000000000077000000000000000777777000000000000000000000000000000000770000000000000000000000
00000000000770000077000000007700000077700007700000000000000000000077700000000000000000000000777707707700077770000000000000000000
77777770000770000007700000077000000770770007700000077000077707700770770000000000000000000000770000770770000077000000000000000000
00000000077777700000770000770000000770770007700000000000770777000770770000000000000000000000770000770770000770000077770000000000
77777770000770000007700000077000000770000007700007777770000000000077700000077000000770000000770000770770007700000077770000000000
00000000000770000077000000007700000770000007700000000000077707700000000000077000000000007770770000770770077777000077770000000000
77777770000000000000000000000000000770007707700000077000770777000000000000000000000000000770770000000000000000000077770000000000
00000000077777700777777007777770000770007707700000000000000000000000000000000000000000000077770000000000000000000000000000000000
00000000000000000000000000000000000770000777000000000000000000000000000000000000000000000007770000000000000000000000000000000000
__gff__
0001010101810100010000000000000000000000000000000000000000000200000000000000000000000000000000000000000000000000000000000000000000000000000000000000000000000000000000000000000000000000000000000000000000000000000000000000000000000000000000000000000000000000
0000000000000000000001010000000000000000000000000000000000000000000000000000000000000000000000000000000000000000000000000000000000000000000000000000000000000000000000000000000000000000000000000000000000000000000000000000000000000000000000000000000000000000
__map__
1010101010101010101010101010101010101010101010101010101010101010101010101010101010101010101010101010101010101010101010101010101000000000000000000000000000000000000000000000000000000000000000000000000000000000000000000000000000000000000000000000000000000000
1010101010101010101010101010101010101010101010101010101010101010101010101010101010101010101010101010101010101010101010101010101000000000000000000000000000000000000000000000000000000000000000000000000000000000000000000000000000000000000000000000000000000000
1010101010101010101010101010101010101010101010101010101010101010101010101010101010101010101010101010101010101010101010101010101000000000000000000000000000000000000000000000000000000000000000000000000000000000000000000000000000000000000000000000000000000000
1010101010101010101010101010101010101010101010101010101010101010101010101010101010101010101010101010101010101010101010101010101000000000000000000000000000000000000000000000000000000000000000000000000000000000000000000000000000000000000000000000000000000000
1010101010101010101010101010101010101010101010101010101010101010101010101010101010101010101010101010101010101010101010101010101000000000000000000000000000000000000000000000000000000000000000000000000000000000000000000000000000000000000000000000000000000000
1010101010101010101010101010101010101010101010101010101010101010101010101010101010101010101010101010101010101010101010101010101000000000000000000000000000000000000000000000000000000000000000000000000000000000000000000000000000000000000000000000000000000000
1010101010101010101010101010101010101010101010101010101010101010101010101010101010101010101010101010101010101010101010101010101000000000000000000000000000000000000000000000000000000000000000000000000000000000000000000000000000000000000000000000000000000000
1010101010101010101010101010101010101010101010101010101010101010101010101010101010101010101010101010101010101010101010101010101000000000000000000000000000000000000000000000000000000000000000000000000000000000000000000000000000000000000000000000000000000000
1010101010101010101010101010101010101010101010101010101010101010101010101010101010101010101010101010101010101010101010101010101000000000000000000000000000000000000000000000000000000000000000000000000000000000000000000000000000000000000000000000000000000000
1010101010101010101010101010101010101010101010101010101010101010101010101010101010101010101010101010101010101010101010101010101000000000000000000000000000000000000000000000000000000000000000000000000000000000000000000000000000000000000000000000000000000000
1010101010101010101010101010101010101010101010101010101010101010101010101010101010101010101010101010101010101010101010101010101000000000000000000000000000000000000000000000000000000000000000000000000000000000000000000000000000000000000000000000000000000000
1010101010101010101010101010101010101010101010101010101010101010101010101010101010101010101010101010101010101010101010101010101000000000000000000000000000000000000000000000000000000000000000000000000000000000000000000000000000000000000000000000000000000000
1010101010101010101010101010101010101010101010101010101010101010101010101010101010101010101010101010101010101010101010101010101000000000000000000000000000000000000000000000000000000000000000000000000000000000000000000000000000000000000000000000000000000000
1010101010101010101010101010101010101010101010101010101010101010101010101010101010101010101010101010101010101010101010101010101000000000000000000000000000000000000000000000000000000000000000000000000000000000000000000000000000000000000000000000000000000000
1010101010101010101010101010101010101010101010101010101010101010101010101010101010101010101010101010101010101010101010101010101000000000000000000000000000000000000000000000000000000000000000000000000000000000000000000000000000000000000000000000000000000000
1010101010101010101010101010101010101010101010101010101010101010101010101010101010101010101010101010101010101010101010101010101000000000000000000000000000000000000000000000000000000000000000000000000000000000000000000000000000000000000000000000000000000000
1010101010101010101010101010101010101010101010101010101010101010101010101010101010101010101010101010101010101010101010101010101000000000000000000000000000000000000000000000000000000000000000000000000000000000000000000000000000000000000000000000000000000000
1010101010101010101010101010101010101010101010101010101010101010101010101010101010101010101010101010101010101010101010101010101000000000000000000000000000000000000000000000000000000000000000000000000000000000000000000000000000000000000000000000000000000000
1010101010101010101010101010101010101010101010101010101010101010101010101010101010101010101010101010101010101010101010101010101000000000000000000000000000000000000000000000000000000000000000000000000000000000000000000000000000000000000000000000000000000000
1010101010101010101010101010101010101010101010101010101010101010101010101010101010101010101010101010101010101010101010101010101000000000000000000000000000000000000000000000000000000000000000000000000000000000000000000000000000000000000000000000000000000000
1010101010101010101010101010101010101010101010101010101010104847477210101010101010101010101010101010101010101010101010101010101000000000000000000000000000000000000000000000000000000000000000000000000000000000000000000000000000000000000000000000000000000000
1010101010101010101010101010101010101010101010101010107147461447654717101010101010101010101010101010101010101010101010101010101000000000000000000000000000000000000000000000000000000000000000000000000000000000000000000000000000000000000000000000000000000000
1010101010101010101010101010101010101010101010101010715475141446525162723610101010101010101010101010101010101010101010101010101000000000000000000000000000000000000000000000000000000000000000000000000000000000000000000000000000000000000000000000000000000000
1010101010101010101010101010101010101010101010101010476115141416464750471672101010711010101010101010101010101010101010101010101000000000000000000000000000000000000000000000000000000000000000000000000000000000000000000000000000000000000000000000000000000000
1010101010101010101010101010101010101010101010101010475014154650475463515341252525421010101010101010101010101010101010101010101000000000000000000000000000000000000000000000000000000000000000000000000000000000000000000000000000000000000000000000000000000000
1010101010101010101010101010101010101010101010101010421714545163516265474747454545421010101010101010101010101010101010101010101000000000000000000000000000000000000000000000000000000000000000000000000000000000000000000000000000000000000000000000000000000000
1010101010101010101010101010101010101010101010101010401414501446465047704740101010421010101010101010101010101010101010101010101000000000000000000000000000000000000000000000000000000000000000000000000000000000000000000000000000000000000000000000000000000000
1010101010101010101010101010101010101010101010101010101416621414145255464010101010401010101010101010101010101010101010101010101000000000000000000000000000000000000000000000000000000000000000000000000000000000000000000000000000000000000000000000000000000000
1010101010101010101010101010101010101010101010101010104040525115141475401010101010101010101010101010101010101010101010101010101000000000000000000000000000000000000000000000000000000000000000000000000000000000000000000000000000000000000000000000000000000000
1010101010101010101010101010101010101010101010101010101010404014144040101010101010101010101010101010101010101010101010101010101000000000000000000000000000000000000000000000000000000000000000000000000000000000000000000000000000000000000000000000000000000000
1010101010101010101010101010101010101010101010101010101010101040401010101010101010101010101010101010101010101010101010101010101000000000000000000000000000000000000000000000000000000000000000000000000000000000000000000000000000000000000000000000000000000000
1010101010101010101010101010101010101010101010101010101010101010101010101010101010101010101010101010101010101010101010101010101000000000000000000000000000000000000000000000000000000000000000000000000000000000000000000000000000000000000000000000000000000000
